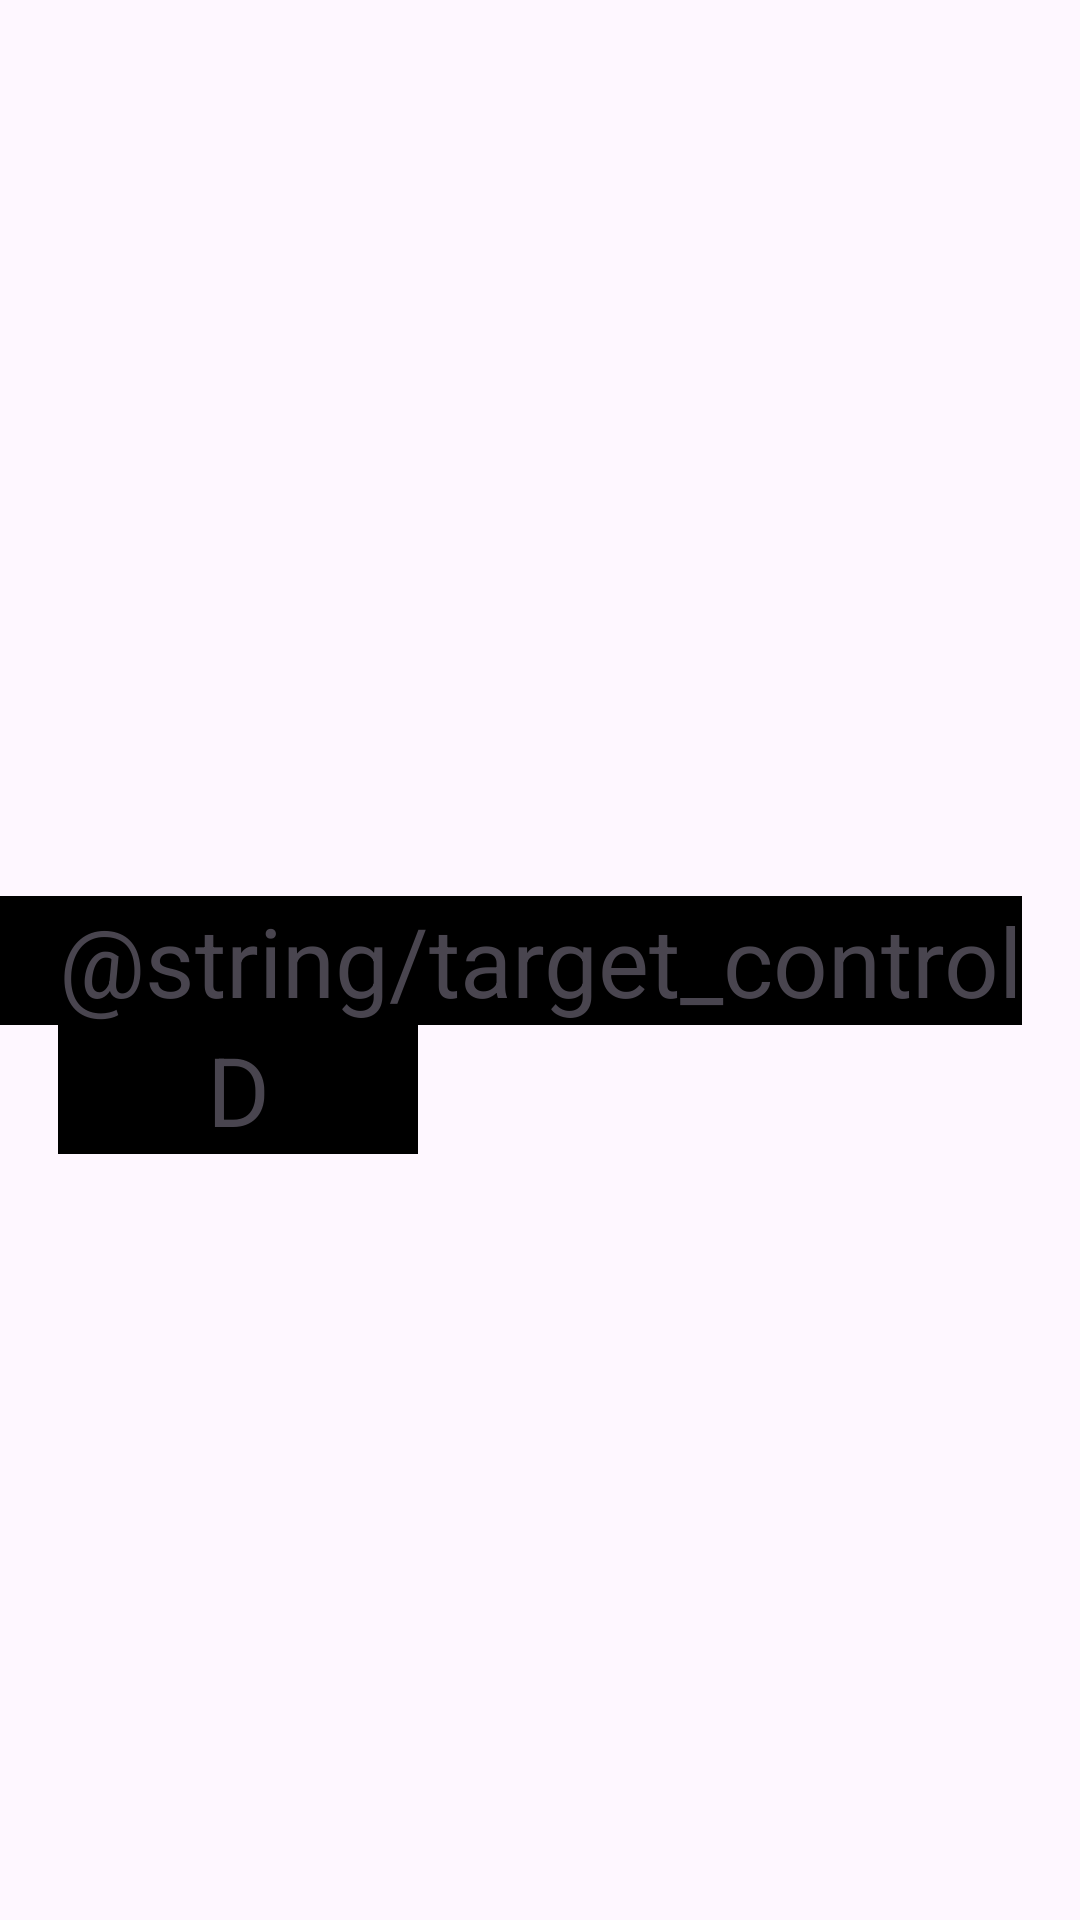

Layout XML and referenced resources for this Android screen:
<!-- AndroidManifest.xml: application theme Theme.ApplicationDialog -->
<!-- res/layout/activity_constraint.xml -->
<?xml version="1.0" encoding="utf-8"?>
<androidx.constraintlayout.widget.ConstraintLayout xmlns:android="http://schemas.android.com/apk/res/android"
    xmlns:app="http://schemas.android.com/apk/res-auto"
    xmlns:tools="http://schemas.android.com/tools"
    android:layout_width="match_parent"
    android:layout_height="match_parent"
    tools:context=".ConstraintActivity">

    <TextView
        android:id="@+id/target"
        android:layout_width="wrap_content"
        android:layout_height="wrap_content"
        app:layout_constraintWidth_min="120dp"
        android:text="@string/target_control"
        android:gravity="center"
        android:textSize="32sp"
        android:background="@color/black"
        app:layout_constraintTop_toTopOf="parent"
        app:layout_constraintEnd_toEndOf="parent"
        app:layout_constraintStart_toStartOf="parent"
        app:layout_constraintBottom_toBottomOf="parent" />

    <TextView
        android:layout_width="wrap_content"
        android:layout_height="wrap_content"
        app:layout_constraintWidth_min="120dp"
        android:text="A"
        android:gravity="center"
        android:textSize="32sp"
        android:background="@color/black"
        app:layout_constraintTop_toTopOf="@+id/target"
        app:layout_constraintEnd_toStartOf="@+id/target" />

    <TextView
        android:layout_width="wrap_content"
        android:layout_height="wrap_content"
        app:layout_constraintWidth_min="120dp"
        android:text="D"
        android:gravity="center"
        android:textSize="32sp"
        android:background="@color/black"
        app:layout_constraintTop_toBottomOf="@+id/target"
        app:layout_constraintStart_toStartOf="@id/target" />

</androidx.constraintlayout.widget.ConstraintLayout>
<!-- resources referenced by this layout -->
<resources>
  <style name="Theme.ApplicationDialog" parent="Base.Theme.ApplicationDialog" />
  <style name="Base.Theme.ApplicationDialog" parent="Theme.Material3.DayNight.NoActionBar">
          
          
      </style>
  <!-- not gathered from this repository: default colours our renderer supplied (Android Studio template values) -->
  <color name="black">#FF000000</color>
</resources>
